Run: headless pygame with SDL's dummy video driver; simulated clock (each Clock.tick advances the game by its frame time, no real sleeping); random seed 0; keys injected as events and as key.get_pressed() state; mouse plan: one left click at the window centre at the start of phase 2, then a move to the lower-right quarter at the start of phase 3.
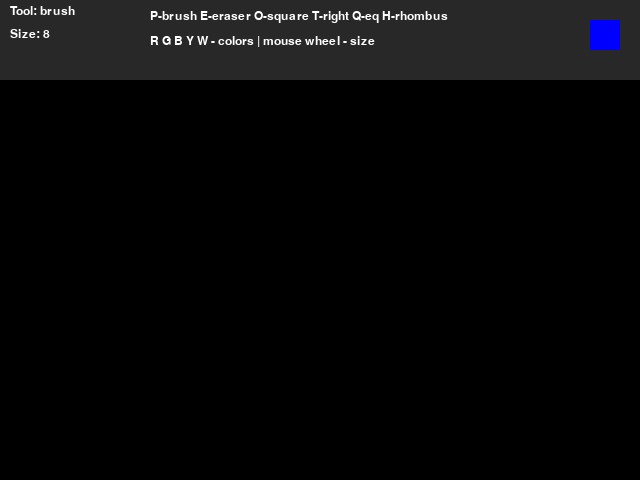
Frame 1 of 4 · flips 1–60 · no input
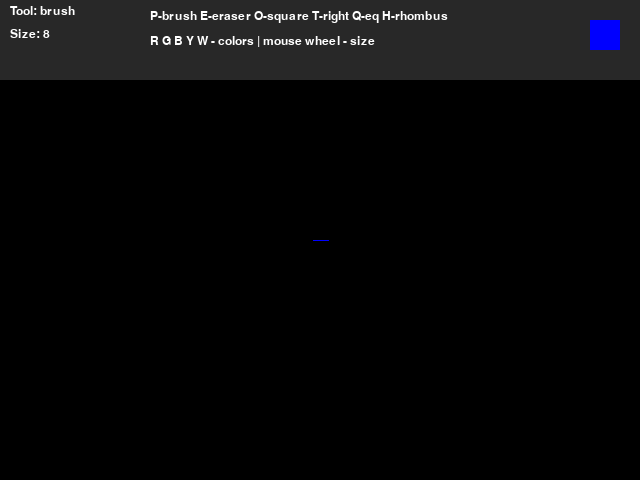
Frame 2 of 4 · flips 61–180 · clicked the window centre · tapped SPACE, RETURN · held RIGHT (→), D
Frame 3 of 4 · flips 181–300 · moved the mouse to the lower-right quarter · held DOWN (↓), S · screen unchanged from frame 2, image omitted
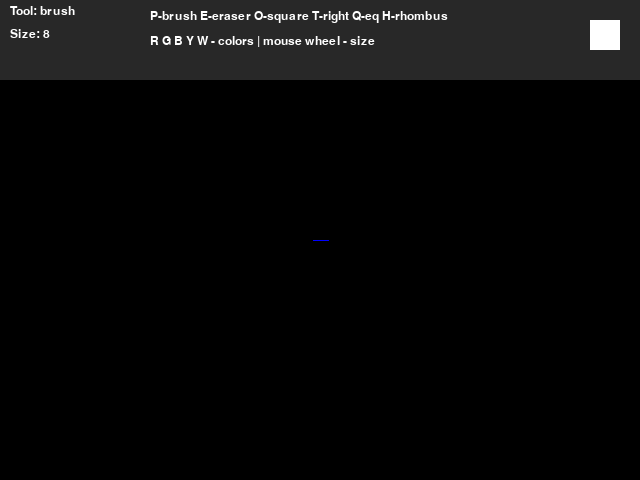
Frame 4 of 4 · flips 301–420 · held LEFT (←), A, UP (↑), W

The pygame program that drew these frames:

import pygame
import math

def main():
    pygame.init()

    screen = pygame.display.set_mode((640, 480))
    pygame.display.set_caption("Mini Paint")
    clock = pygame.time.Clock()

    color = (0, 0, 255)
    mode = 'brush'
    radius = 8

    # this surface stores everything that is already drawn
    canvas = pygame.Surface(screen.get_size())
    canvas.fill((0, 0, 0))

    drawing = False
    start_pos = None
    last_pos = None

    while True:
        pressed = pygame.key.get_pressed()

        alt_held = pressed[pygame.K_LALT] or pressed[pygame.K_RALT]
        ctrl_held = pressed[pygame.K_LCTRL] or pressed[pygame.K_RCTRL]

        for event in pygame.event.get():

            # normal ways to close the window
            if event.type == pygame.QUIT:
                return

            if event.type == pygame.KEYDOWN:
                if event.key == pygame.K_w and ctrl_held:
                    return
                if event.key == pygame.K_F4 and alt_held:
                    return
                if event.key == pygame.K_ESCAPE:
                    return

                # colors
                # just press key and current color changes
                if event.key == pygame.K_r:
                    color = (255, 0, 0)
                elif event.key == pygame.K_g:
                    color = (0, 255, 0)
                elif event.key == pygame.K_b:
                    color = (0, 0, 255)
                elif event.key == pygame.K_y:
                    color = (255, 255, 0)
                elif event.key == pygame.K_w:
                    color = (255, 255, 255)

                # tools
                # p - brush
                # e - eraser
                # o - square
                # t - right triangle
                # q - equilateral triangle
                # h - rhombus
                elif event.key == pygame.K_p:
                    mode = 'brush'
                elif event.key == pygame.K_e:
                    mode = 'eraser'
                elif event.key == pygame.K_o:
                    mode = 'square'
                elif event.key == pygame.K_t:
                    mode = 'right_triangle'
                elif event.key == pygame.K_q:
                    mode = 'equilateral_triangle'
                elif event.key == pygame.K_h:
                    mode = 'rhombus'

            if event.type == pygame.MOUSEBUTTONDOWN:
                if event.button == 1:
                    drawing = True
                    start_pos = event.pos
                    last_pos = event.pos

                # wheel changes brush size
                elif event.button == 4:
                    radius = min(50, radius + 1)
                elif event.button == 5:
                    radius = max(1, radius - 1)

            if event.type == pygame.MOUSEBUTTONUP:
                if event.button == 1 and drawing:
                    end_pos = event.pos

                    # free drawing
                    if mode == 'brush':
                        pygame.draw.line(canvas, color, last_pos, end_pos, radius * 2)

                    # eraser works same as brush but with black color
                    elif mode == 'eraser':
                        pygame.draw.line(canvas, (0, 0, 0), last_pos, end_pos, radius * 2)

                    # draw square after mouse release
                    elif mode == 'square':
                        rect = make_square(start_pos, end_pos)
                        pygame.draw.rect(canvas, color, rect, 2)

                    # draw right triangle after mouse release
                    elif mode == 'right_triangle':
                        points = make_right_triangle(start_pos, end_pos)
                        pygame.draw.polygon(canvas, color, points, 2)

                    # draw equilateral triangle after mouse release
                    elif mode == 'equilateral_triangle':
                        points = make_equilateral_triangle(start_pos, end_pos)
                        pygame.draw.polygon(canvas, color, points, 2)

                    # draw rhombus after mouse release
                    elif mode == 'rhombus':
                        points = make_rhombus(start_pos, end_pos)
                        pygame.draw.polygon(canvas, color, points, 2)

                    drawing = False
                    start_pos = None
                    last_pos = None

            if event.type == pygame.MOUSEMOTION:
                if drawing:
                    # brush draws while mouse moves
                    if mode == 'brush':
                        pygame.draw.line(canvas, color, last_pos, event.pos, radius * 2)
                        last_pos = event.pos

                    # eraser also works while mouse moves
                    elif mode == 'eraser':
                        pygame.draw.line(canvas, (0, 0, 0), last_pos, event.pos, radius * 2)
                        last_pos = event.pos

        screen.fill((0, 0, 0))
        screen.blit(canvas, (0, 0))

        # preview of shape while dragging mouse
        if drawing and start_pos and mode not in ['brush', 'eraser']:
            current_pos = pygame.mouse.get_pos()

            if mode == 'square':
                rect = make_square(start_pos, current_pos)
                pygame.draw.rect(screen, color, rect, 2)

            elif mode == 'right_triangle':
                points = make_right_triangle(start_pos, current_pos)
                pygame.draw.polygon(screen, color, points, 2)

            elif mode == 'equilateral_triangle':
                points = make_equilateral_triangle(start_pos, current_pos)
                pygame.draw.polygon(screen, color, points, 2)

            elif mode == 'rhombus':
                points = make_rhombus(start_pos, current_pos)
                pygame.draw.polygon(screen, color, points, 2)

        draw_ui(screen, mode, color, radius)

        pygame.display.flip()
        clock.tick(60)


def make_square(start, end):
    # make square with same width and height
    x1, y1 = start
    x2, y2 = end

    side = min(abs(x2 - x1), abs(y2 - y1))

    if x2 >= x1:
        left = x1
    else:
        left = x1 - side

    if y2 >= y1:
        top = y1
    else:
        top = y1 - side

    return pygame.Rect(left, top, side, side)


def make_right_triangle(start, end):
    # simple right triangle inside dragged area
    x1, y1 = start
    x2, y2 = end

    return [(x1, y1), (x1, y2), (x2, y2)]


def make_equilateral_triangle(start, end):
    # here start point is top center of triangle
    # side length depends on mouse distance horizontally
    x1, y1 = start
    x2, y2 = end

    side = abs(x2 - x1) * 2
    if side < 2:
        side = 2

    height = (math.sqrt(3) / 2) * side

    # if mouse goes down, triangle goes down
    if y2 >= y1:
        top = (x1, y1)
        left = (x1 - side // 2, y1 + height)
        right = (x1 + side // 2, y1 + height)
    else:
        top = (x1, y1)
        left = (x1 - side // 2, y1 - height)
        right = (x1 + side // 2, y1 - height)

    return [top, left, right]


def make_rhombus(start, end):
    # rhombus is made from middle points
    x1, y1 = start
    x2, y2 = end

    left = min(x1, x2)
    right = max(x1, x2)
    top = min(y1, y2)
    bottom = max(y1, y2)

    mid_x = (left + right) // 2
    mid_y = (top + bottom) // 2

    return [
        (mid_x, top),
        (right, mid_y),
        (mid_x, bottom),
        (left, mid_y)
    ]


def draw_ui(screen, mode, color, radius):
    font = pygame.font.SysFont("Arial", 18)

    text1 = font.render(f"Tool: {mode}", True, (255, 255, 255))
    text2 = font.render(f"Size: {radius}", True, (255, 255, 255))
    text3 = font.render("P-brush E-eraser O-square T-right Q-eq H-rhombus", True, (255, 255, 255))
    text4 = font.render("R G B Y W - colors | mouse wheel - size", True, (255, 255, 255))

    pygame.draw.rect(screen, (40, 40, 40), (0, 0, 640, 80))
    screen.blit(text1, (10, 5))
    screen.blit(text2, (10, 28))
    screen.blit(text3, (150, 10))
    screen.blit(text4, (150, 35))

    # small box to show current color
    pygame.draw.rect(screen, color, (590, 20, 30, 30))


main()
